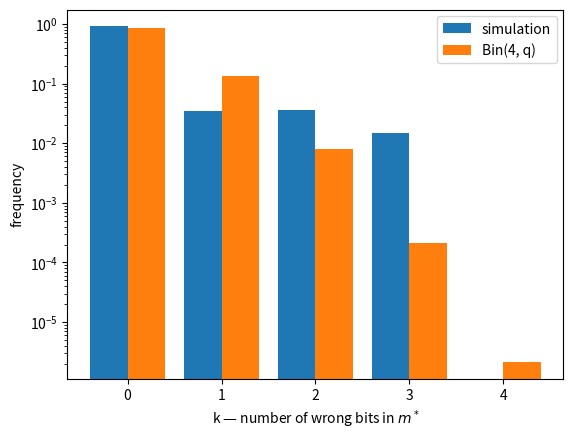
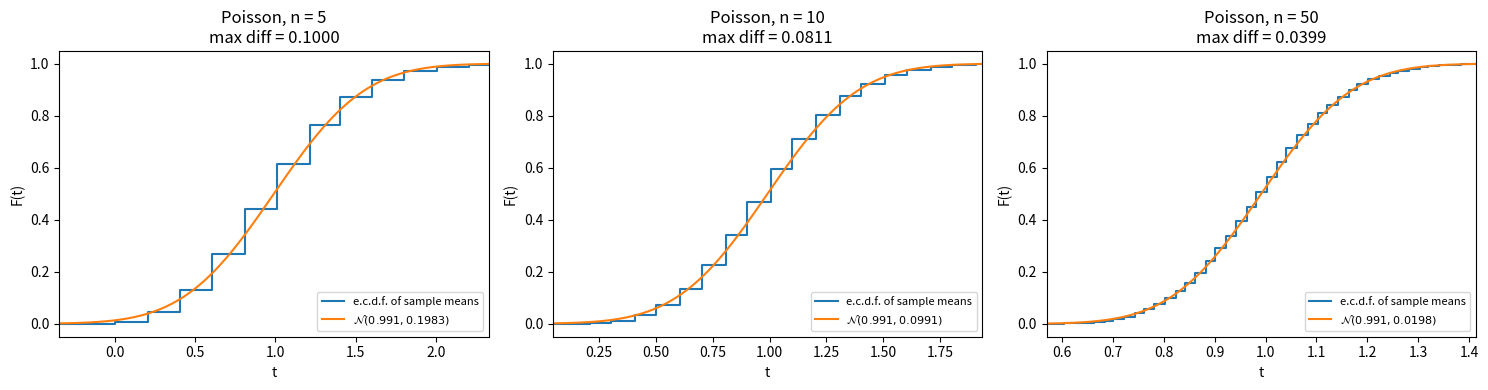
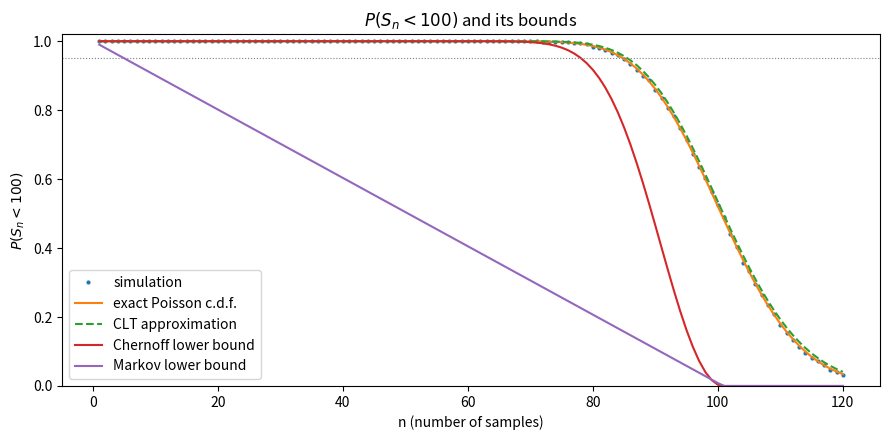
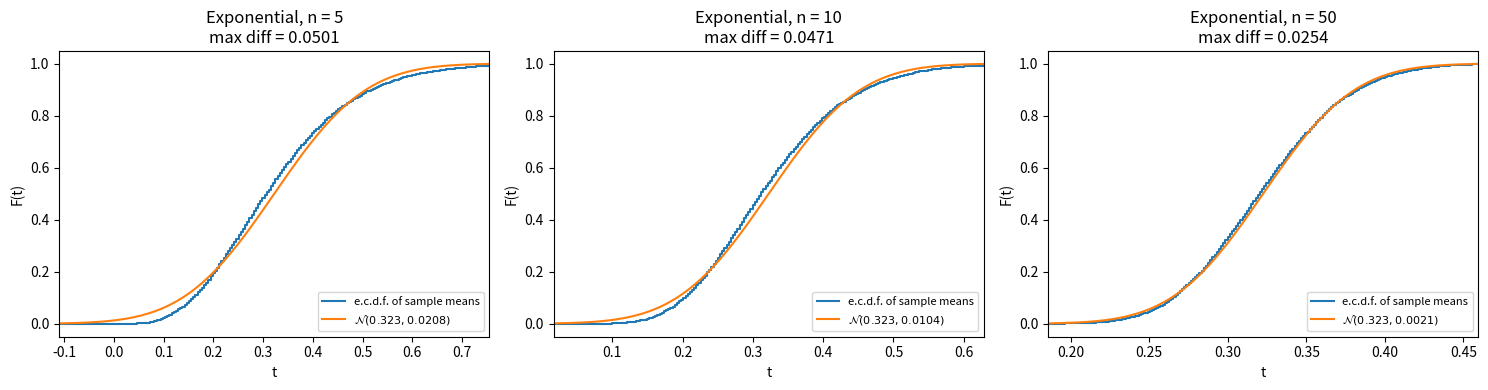
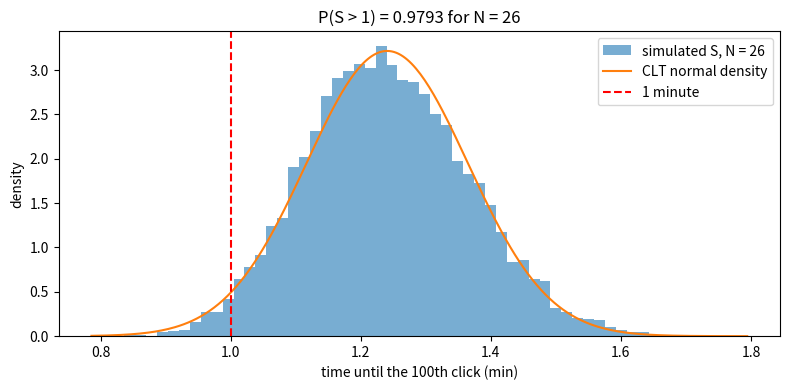
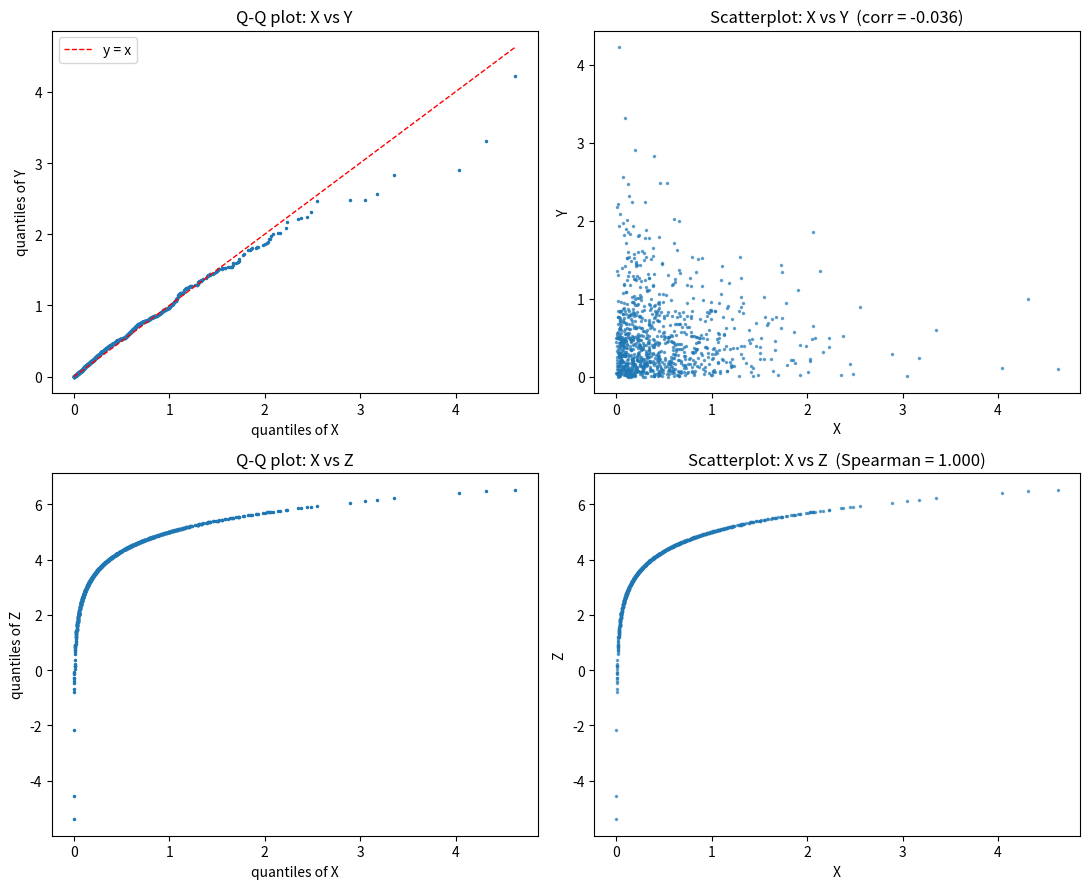

These charts were generated, in order, by the following Python code:
import random
import numpy as np

team_id: int = 21

random.seed(team_id)
np.random.seed(team_id)

import matplotlib.pyplot as plt
from scipy import stats

G = np.array([
    [1, 1, 1, 0, 0, 0, 0],
    [1, 0, 0, 1, 1, 0, 0],
    [0, 1, 0, 1, 0, 1, 0],
    [1, 1, 0, 1, 0, 0, 1],
])

H = np.array([
    [1, 0, 1, 0, 1, 0, 1],
    [0, 1, 1, 0, 0, 1, 1],
    [0, 0, 0, 1, 1, 1, 1],
]).T

print("GH mod 2 =\n", (G @ H) % 2)

p = (2 + team_id / 4) / 100
print("p =", p)

FIX = np.vstack([np.zeros(7, dtype=int), np.eye(7, dtype=int)])

def simulate(N, p):
    m = np.random.randint(0, 2, size=(N, 4))

    c = (m @ G) % 2

    errors = (np.random.random((N, 7)) < p).astype(int)
    r = (c + errors) % 2

    z = (r @ H) % 2
    bad_bit = z[:, 0] + 2 * z[:, 1] + 4 * z[:, 2]

    r_star = (r + FIX[bad_bit]) % 2

    m_star = r_star[:, [2, 4, 5, 6]]
    return m, m_star

N = 100_000
m, m_star = simulate(N, p)

success = np.all(m == m_star, axis=1).astype(int)

p_hat = success.mean()

p_star = (1 - p) ** 7 + 7 * p * (1 - p) ** 6

print("p_hat =", p_hat)
print("p*    =", p_star)

z = 1.96

s = success.std(ddof=1)

eps = z * s / np.sqrt(N)
print("s   =", s)
print("eps =", eps)
print("95% CI:", p_hat - eps, "...", p_hat + eps)

print("N for eps <= 0.03 (with our s):", int(np.ceil((z * s / 0.03) ** 2)))

print("N for eps <= 0.03 (worst case, s = 0.5):", int(np.ceil((z * 0.5 / 0.03) ** 2)))

k = np.sum(m != m_star, axis=1)

freq = np.bincount(k, minlength=5) / N

q = k.mean() / 4
binom = stats.binom.pmf([0, 1, 2, 3, 4], 4, q)

print("k   simulation   Bin(4, q)")
for i in range(5):
    print(i, "  ", round(freq[i], 5), "    ", round(binom[i], 5))

ks = np.arange(5)
plt.bar(ks - 0.2, freq, width=0.4, label="simulation")
plt.bar(ks + 0.2, binom, width=0.4, label="Bin(4, q)")
plt.yscale("log")
plt.xlabel("k — number of wrong bits in $m^*$")
plt.ylabel("frequency")
plt.legend()
plt.show()

import matplotlib.pyplot as plt
from scipy import stats
from scipy.stats import ecdf

K = 10_000                      # number of repetitions for e.c.d.f.'s
Z95 = stats.norm.ppf(0.975)     # two-sided 95% quantile, ~1.96
Z05 = stats.norm.ppf(0.95)      # one-sided 95% quantile, ~1.645

N_A = 6e23
M_Cs = 136.907                                   # g/mol
T_half = 30.1 * 365.25 * 24 * 3600               # seconds
mass = (10 + team_id) * 1e-14                    # grams

n_atoms = mass / M_Cs * N_A
lam_decay = np.log(2) / T_half
mu = n_atoms * lam_decay
print(f"number of atoms N  = {n_atoms:.4e}")
print(f"decay constant     = {lam_decay:.4e} 1/s")
print(f"Poisson parameter mu = N*lambda = {mu:.5f}")

def compare_with_normal(s, mu, sigma, ax, title):
    """Plot e.c.d.f. of s against N(mu, sigma^2) and return max |F_s - F_Z| on the grid."""
    Fs = ecdf(s).cdf.evaluate
    Fz = stats.norm(mu, sigma).cdf
    t = np.linspace(mu - 3 * sigma, mu + 3 * sigma, 200)
    diff = np.max(np.abs(Fs(t) - Fz(t)))
    ax.step(t, Fs(t), where="post", label="e.c.d.f. of sample means")
    ax.plot(t, Fz(t), label=rf"$\mathcal{{N}}({mu:.3f}, {sigma**2:.4f})$")
    ax.set(title=f"{title}\nmax diff = {diff:.4f}", xlabel="t", ylabel="F(t)", xlim=(t[0], t[-1]))
    ax.legend(loc="lower right", fontsize=8)
    return diff


fig, axes = plt.subplots(1, 3, figsize=(15, 4))
for ax, n in zip(axes, [5, 10, 50]):
    s_means = np.random.poisson(mu, size=(K, n)).mean(axis=1)
    sigma = np.sqrt(mu / n)
    d = compare_with_normal(s_means, mu, sigma, ax, f"Poisson, n = {n}")
    print(f"n = {n:2d}: mean of s = {s_means.mean():.4f} (mu = {mu:.4f}), "
          f"var of s = {s_means.var(ddof=1):.5f} (mu/n = {mu / n:.5f}), max diff = {d:.4f}")
plt.tight_layout()
plt.show()

a = 100
ns = np.arange(1, 121)
emp_prob = np.array([(np.random.poisson(mu, size=(K, n)).sum(axis=1) < a).mean() for n in ns])
exact_prob = stats.poisson.cdf(a - 1, ns * mu)

markov_tail = ns * mu / a
chernoff_tail = np.where(ns * mu < a, np.exp(-ns * mu) * (np.e * ns * mu / a)**a, 1.0)
clt_prob = stats.norm.cdf((a - ns * mu) / np.sqrt(ns * mu))


def largest(mask):
    return ns[mask].max() if mask.any() else 0


n_markov = largest(markov_tail <= 0.05)
n_chernoff = largest(chernoff_tail <= 0.05)
n_clt = largest(clt_prob > 0.95)
n_emp = largest(emp_prob > 0.95)
n_exact = largest(exact_prob > 0.95)

print(f"Markov bound:      n <= {n_markov}")
print(f"Chernoff bound:    n <= {n_chernoff}")
print(f"CLT approximation: n <= {n_clt}")
print(f"Simulation (K={K}): n <= {n_emp}")
print(f"Exact Poisson:     n <= {n_exact}")
print()
print("  n   simulated   exact     CLT")
for n in range(n_exact - 3, n_exact + 4):
    i = n - 1
    print(f"{n:3d}   {emp_prob[i]:.4f}    {exact_prob[i]:.4f}   {clt_prob[i]:.4f}")

fig, ax = plt.subplots(figsize=(9, 4.5))
ax.plot(ns, emp_prob, ".", ms=4, label="simulation")
ax.plot(ns, exact_prob, label="exact Poisson c.d.f.")
ax.plot(ns, clt_prob, "--", label="CLT approximation")
ax.plot(ns, np.clip(1 - chernoff_tail, 0, 1), label="Chernoff lower bound")
ax.plot(ns, np.clip(1 - markov_tail, 0, 1), label="Markov lower bound")
ax.axhline(0.95, color="grey", lw=0.8, ls=":")
ax.set(xlabel="n (number of samples)", ylabel=r"$P(S_n < 100)$", title=r"$P(S_n < 100)$ and its bounds", ylim=(0, 1.02))
ax.legend()
plt.tight_layout()
plt.show()

nu1 = team_id / 10 + 1
print(f"nu_1 = {nu1}")

fig, axes = plt.subplots(1, 3, figsize=(15, 4))
for ax, n in zip(axes, [5, 10, 50]):
    s_means = np.random.exponential(scale=1 / nu1, size=(K, n)).mean(axis=1)
    m_n, sigma = 1 / nu1, 1 / (nu1 * np.sqrt(n))
    d = compare_with_normal(s_means, m_n, sigma, ax, f"Exponential, n = {n}")
    print(f"n = {n:2d}: mean of s = {s_means.mean():.4f} (1/nu1 = {m_n:.4f}), "
          f"var of s = {s_means.var(ddof=1):.5f} (1/(n nu1^2) = {sigma**2:.5f}), "
          f"skewness = {stats.skew(s_means):.3f} (theory 2/sqrt(n) = {2 / np.sqrt(n):.3f}), max diff = {d:.4f}")
plt.tight_layout()
plt.show()

Ns = np.arange(1, 41)
nus = Ns * nu1

markov_b = nus / 99
chernoff_b = np.where(nus < 100, np.exp(100 - nus) * (nus / 100)**100, 1.0)
clt_b = stats.norm.cdf((nus - 100) / 10)
exact_b = stats.gamma.cdf(1, a=100, scale=1 / nus)       # P(S <= 1)


def largest_N(mask):
    return Ns[mask].max() if mask.any() else 0


N_markov = largest_N(markov_b <= 0.05)
N_chernoff = largest_N(chernoff_b <= 0.05)
N_clt = largest_N(clt_b <= 0.05)
N_exact = largest_N(exact_b <= 0.05)

print(f"Markov (on 1/S):   N <= {N_markov}   (nu <= {0.05 * 99:.2f})")
print(f"Chernoff:          N <= {N_chernoff}")
print(f"CLT:               N <= {N_clt}   (nu <= {100 - 10 * Z05:.2f})")
print(f"Exact (Gamma cdf): N <= {N_exact}")

print(" N    nu      P(safe) simulated   exact P(S>1)")
for N_s in sorted({N_markov, N_chernoff, N_clt - 1, N_clt, N_clt + 1, N_clt + 2}):
    nu = N_s * nu1
    S = np.random.exponential(scale=1 / nu, size=(K, 100)).sum(axis=1)
    p_safe = (S > 1).mean()
    half = Z95 * np.sqrt(p_safe * (1 - p_safe) / K)
    print(f"{N_s:2d}  {nu:6.1f}   {p_safe:.4f} +- {half:.4f}       {1 - stats.gamma.cdf(1, a=100, scale=1 / nu):.4f}")

nu = N_clt * nu1
S = np.random.exponential(scale=1 / nu, size=(K, 100)).sum(axis=1)
fig, ax = plt.subplots(figsize=(8, 4))
ax.hist(S, bins=60, density=True, alpha=0.6, label=f"simulated S, N = {N_clt}")
tt = np.linspace(S.min(), S.max(), 300)
ax.plot(tt, stats.norm(100 / nu, 10 / nu).pdf(tt), label="CLT normal density")
ax.axvline(1, color="red", ls="--", label="1 minute")
ax.set(xlabel="time until the 100th click (min)", ylabel="density",
       title=f"P(S > 1) = {(S > 1).mean():.4f} for N = {N_clt}")
ax.legend()
plt.tight_layout()
plt.show()

from math import ceil

mu_x, sigma_x = 5, np.sqrt(10)
x = np.random.normal(mu_x, sigma_x, size=100)
y = 1 / x
print(f"x_bar = {x.mean():.4f},  1 / x_bar = {1 / x.mean():.4f}")
print(f"y_bar = mean(1/x) = {y.mean():.4f}")
print(f"smallest |x_i| = {np.abs(x).min():.4f}  ->  1/x_i = {1 / x[np.argmin(np.abs(x))]:.3f}")

# repeat the experiment a few times to show how (un)stable each statistic is
reps = np.random.normal(mu_x, sigma_x, size=(10, 100))
print("\nrepetition   1/x_bar    y_bar")
for i, r in enumerate(reps, 1):
    print(f"{i:6d}      {1 / r.mean():.4f}   {np.mean(1 / r):9.4f}")

n_pts = 1000
X = np.random.exponential(scale=1 / 2, size=n_pts)
Y = np.random.exponential(scale=1 / 2, size=n_pts)
Z = np.log(X) + 5

fig, axes = plt.subplots(2, 2, figsize=(11, 9))
lim = max(X.max(), Y.max())
axes[0, 0].plot(np.sort(X), np.sort(Y), ".", ms=3)
axes[0, 0].plot([0, lim], [0, lim], "r--", lw=1, label="y = x")
axes[0, 0].set(title="Q-Q plot: X vs Y", xlabel="quantiles of X", ylabel="quantiles of Y")
axes[0, 0].legend()

axes[0, 1].plot(X, Y, ".", ms=3, alpha=0.6)
axes[0, 1].set(title=f"Scatterplot: X vs Y  (corr = {np.corrcoef(X, Y)[0, 1]:.3f})", xlabel="X", ylabel="Y")

axes[1, 0].plot(np.sort(X), np.sort(Z), ".", ms=3)
axes[1, 0].set(title="Q-Q plot: X vs Z", xlabel="quantiles of X", ylabel="quantiles of Z")

axes[1, 1].plot(X, Z, ".", ms=3, alpha=0.6)
axes[1, 1].set(title=f"Scatterplot: X vs Z  (Spearman = {stats.spearmanr(X, Z)[0]:.3f})", xlabel="X", ylabel="Z")
plt.tight_layout()
plt.show()

print(f"Spearman rank correlation X,Y: {stats.spearmanr(X, Y)[0]:.4f}")
print(f"Spearman rank correlation X,Z: {stats.spearmanr(X, Z)[0]:.4f}")
print(f"Two-sample KS test X vs Y: p-value = {stats.ks_2samp(X, Y).pvalue:.3f}")
print(f"Two-sample KS test X vs Z: p-value = {stats.ks_2samp(X, Z).pvalue:.3g}")

n_rounds = 100
xs = np.random.binomial(3, 0.5, size=n_rounds)
ys = xs**2

vals = np.arange(4)
pmf = stats.binom.pmf(vals, 3, 0.5)
EX, VarX = (vals * pmf).sum(), (vals**2 * pmf).sum() - (vals * pmf).sum()**2
EY, VarY = (vals**2 * pmf).sum(), (vals**4 * pmf).sum() - (vals**2 * pmf).sum()**2

print(f"X: E = {EX:.3f}, Var = {VarX:.3f} | sample mean = {xs.mean():.3f}, sample var = {xs.var(ddof=1):.3f}")
print(f"Y: E = {EY:.3f}, Var = {VarY:.3f} | sample mean = {ys.mean():.3f}, sample var = {ys.var(ddof=1):.3f}")
print(f"friend's claim: (E X)^2 = {EX**2:.3f}  vs  true E[X^2] = {EY:.3f}")
print(f"expected net gain of the friend per round: E[Y] - 3 = {EY - 3:.3f}")

s_y = ys.std(ddof=1)
half = Z95 * s_y / np.sqrt(n_rounds)
print(f"95% CI for E(Y) from {n_rounds} rounds: {ys.mean():.3f} +- {half:.3f}  ->  ({ys.mean() - half:.3f}, {ys.mean() + half:.3f})")
print(f"3.0 in CI: {ys.mean() - half < 3 < ys.mean() + half},   2.9 in CI: {ys.mean() - half < 2.9 < ys.mean() + half}")

sigma_y = np.sqrt(VarY)
delta = 3 - 2.9
n_ci = ceil((Z95 * sigma_y / delta)**2)                       # half-length below 0.1
n_power = ceil(((Z95 + stats.norm.ppf(0.8)) * sigma_y / delta)**2)   # 80% power at 5% level
print(f"\nrounds so that the CI half-length < 0.1:            n >= {n_ci}")
print(f"rounds for a 5%-level test with 80% power (3 vs 2.9): n >= {n_power}")

# check the first number by simulation
R = 2000
ys_big = np.random.binomial(3, 0.5, size=(R, n_ci))**2
means = ys_big.mean(axis=1)
halves = Z95 * ys_big.std(axis=1, ddof=1) / np.sqrt(n_ci)
print(f"\nwith n = {n_ci}: share of CIs that exclude 2.9 = {np.mean(means - halves > 2.9):.3f}, "
      f"share that contain 3 = {np.mean(np.abs(means - 3) < halves):.3f}")
